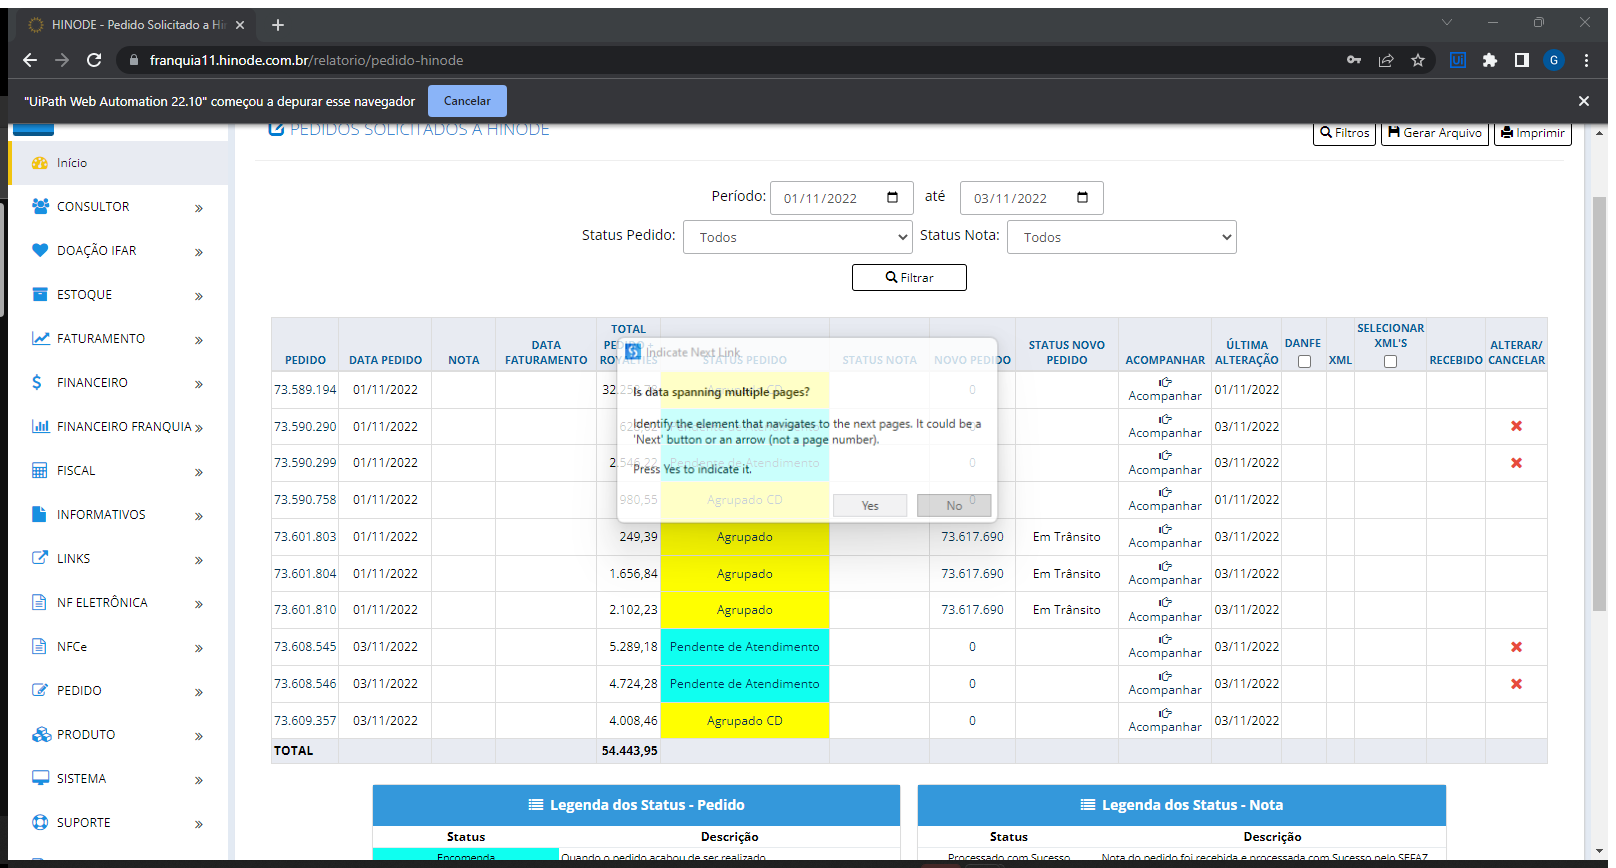
Task: Robotic Enterprise Framework
Workflow: sq_Scraping_LeadTime

Step 1: Attach Browser - Hinode in window 'HINODE*' (chrome.exe)

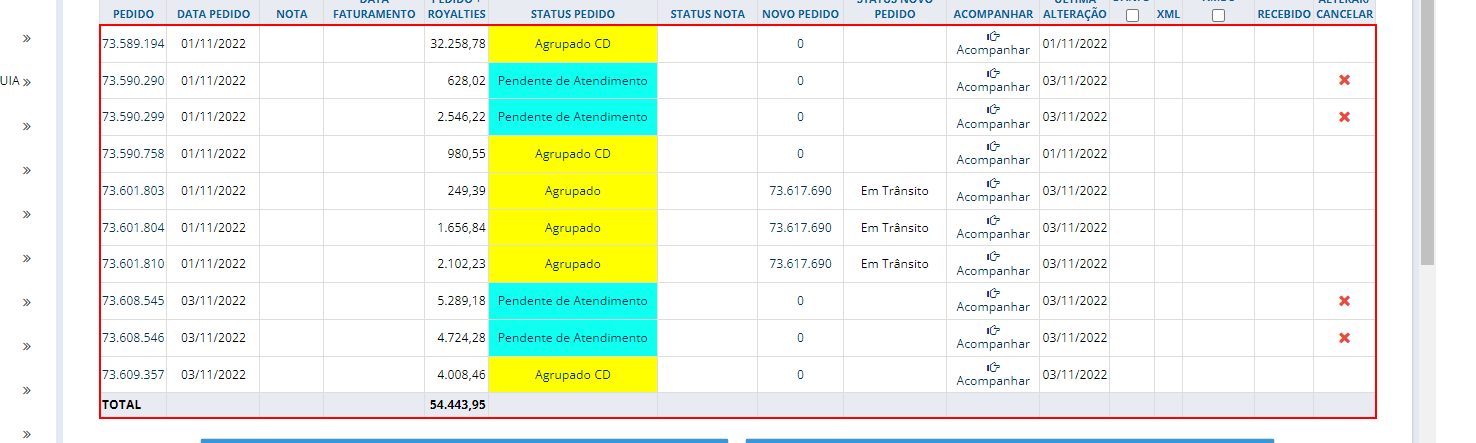
Step 2: get-text from the tbody